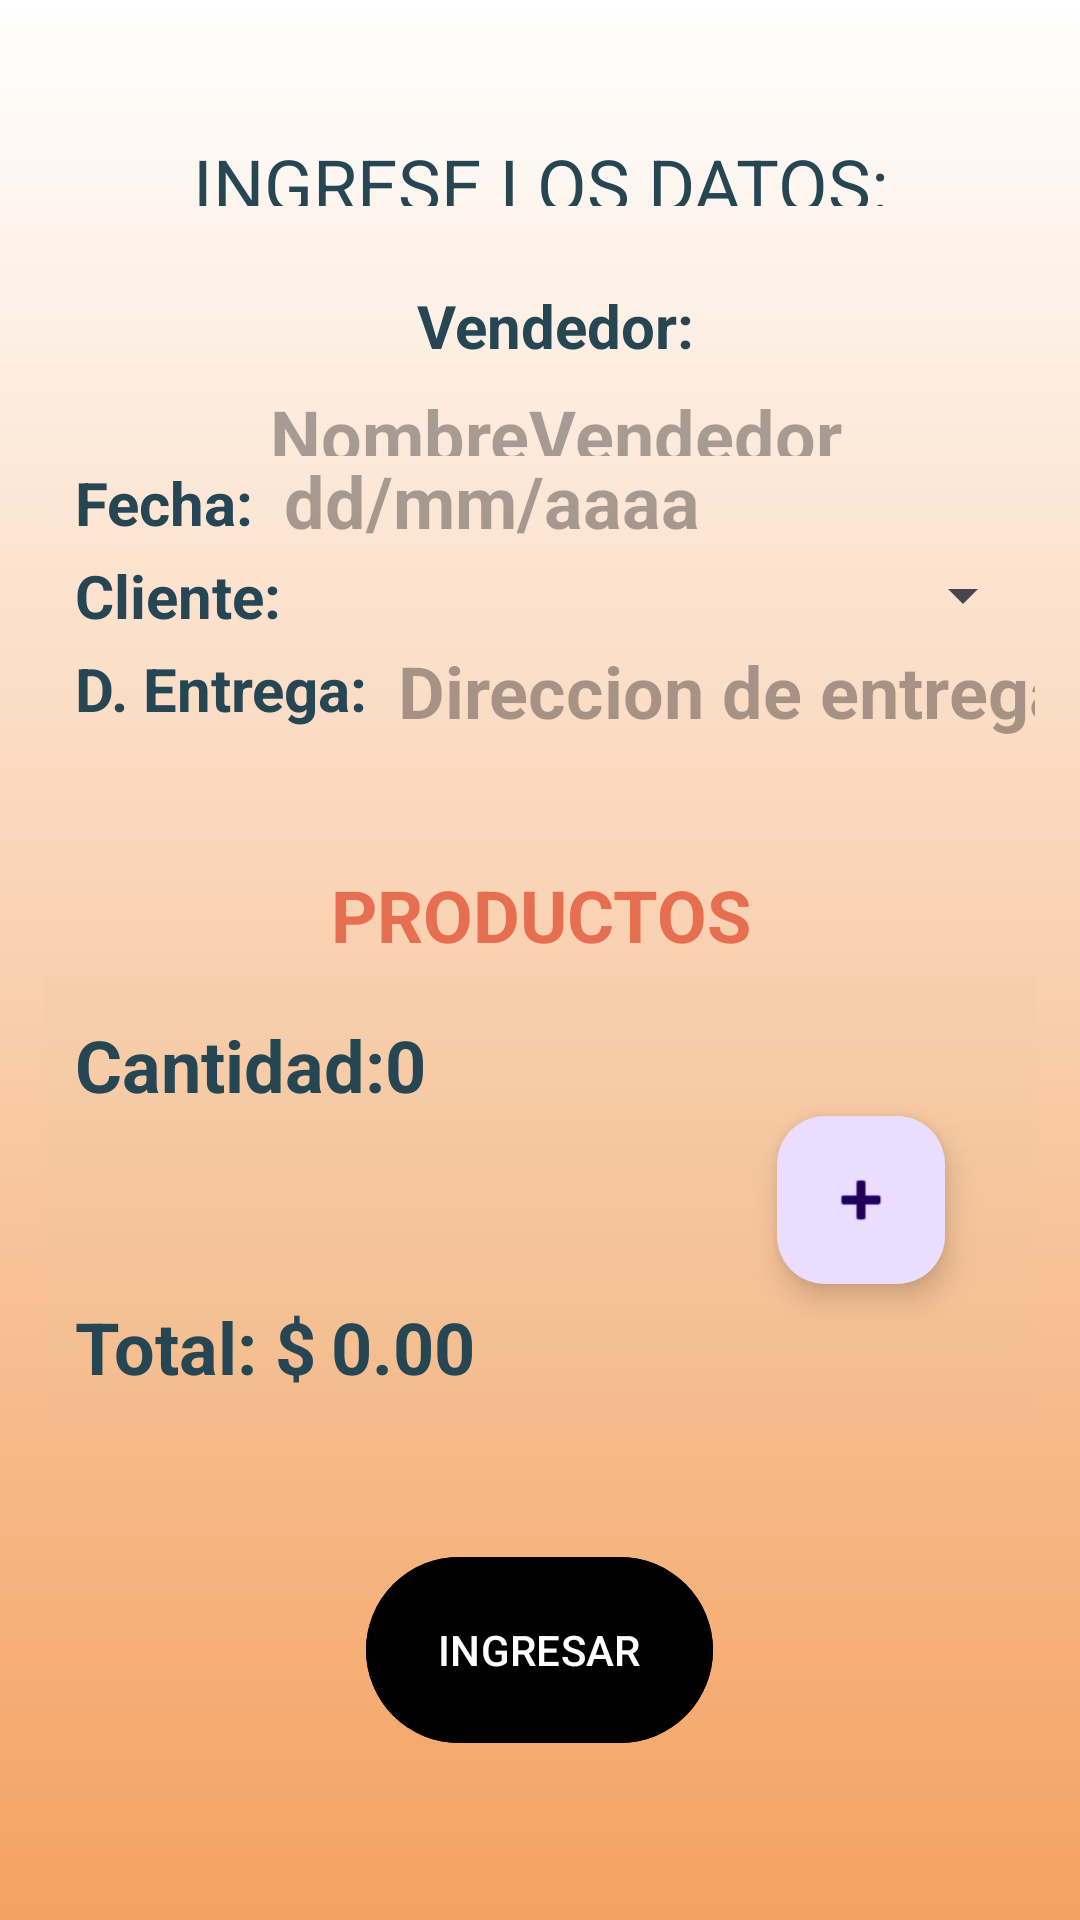

Here is an Android app screen rendered from its layout file. Give the layout XML and the strings, colors and styles it references.
<!-- AndroidManifest.xml: application theme Theme.MotoTop -->
<!-- res/layout/activity_pedidos_agregar.xml -->
<?xml version="1.0" encoding="utf-8"?>
<LinearLayout xmlns:android="http://schemas.android.com/apk/res/android"
    xmlns:app="http://schemas.android.com/apk/res-auto"
    xmlns:tools="http://schemas.android.com/tools"
    android:layout_width="match_parent"
    android:layout_height="match_parent"
    android:layout_gravity="center"
    android:background="@drawable/bg_client_agregar"
    android:orientation="vertical"
    tools:context=".PedidosAgregarActivity"
    android:padding="15dp">


    <TextView
        android:id="@+id/textView3"
        android:layout_width="match_parent"
        android:layout_height="wrap_content"
        android:layout_marginTop="30dp"
        android:layout_marginBottom="20dp"
        android:layout_weight="1"
        android:gravity="center"
        android:text="INGRESE LOS DATOS:"
        android:textColor="@color/blue"
        android:textSize="24sp" />

    <LinearLayout
        android:layout_width="match_parent"
        android:layout_height="wrap_content"
        android:layout_alignParentLeft="true"
        android:layout_weight="1"
        android:orientation="vertical">


        <TextView
            android:id="@+id/txtVendedor"
            android:layout_width="match_parent"
            android:layout_height="40dp"
            android:layout_gravity="center_vertical"
            android:gravity="center"
            android:paddingStart="10dp"
            android:text="Vendedor:"
            android:textColor="@color/blue"
            android:textSize="20sp"
            android:textStyle="bold" />

        <TextView
            android:id="@+id/txtNombreVendedor"
            android:layout_width="match_parent"
            android:layout_height="match_parent"
            android:layout_gravity="center_vertical"
            android:layout_weight="1"
            android:ems="10"
            android:gravity="center"
            android:hint="NombreVendedor"
            android:inputType="textPersonName"
            android:paddingStart="10dp"
            android:textColor="@color/blue"
            android:textSize="24dp"
            android:textStyle="bold" />
    </LinearLayout>


    <LinearLayout
        android:layout_width="match_parent"
        android:layout_height="wrap_content"
        android:layout_alignParentLeft="true"
        android:layout_weight="1">

        <TextView
            android:id="@+id/txtFecha"
            android:layout_width="wrap_content"
            android:layout_height="40dp"
            android:layout_gravity="center_vertical"
            android:gravity="center"
            android:paddingStart="10dp"
            android:text="Fecha:"
            android:textColor="@color/blue"
            android:textSize="20sp"
            android:textStyle="bold" />

        <EditText
            android:id="@+id/txtPedidoFechaGenerado"
            android:layout_width="match_parent"
            android:layout_height="match_parent"
            android:layout_weight="1"
            android:background="@null"
            android:clickable="true"
            android:ems="10"
            android:focusable="false"
            android:gravity="center_vertical"
            android:hint="dd/mm/aaaa"
            android:inputType="none"
            android:paddingStart="10dp"
            android:textColor="@color/blue"
            android:textSize="24dp"
            android:textStyle="bold" />
    </LinearLayout>

    <LinearLayout
        android:layout_width="match_parent"
        android:layout_height="wrap_content"
        android:layout_alignParentLeft="true"
        android:layout_weight="1">

        <TextView
            android:id="@+id/txtCliente"
            android:layout_width="wrap_content"
            android:layout_height="40dp"
            android:layout_gravity="center_vertical"
            android:gravity="center"
            android:paddingStart="10dp"
            android:text="Cliente:"
            android:textColor="@color/blue"
            android:textSize="20sp"
            android:textStyle="bold" />

        <Spinner
            android:id="@+id/spinnerClientes"
            android:layout_width="match_parent"
            android:layout_height="match_parent"
            android:layout_weight="1.5"
            android:paddingStart="10dp"
            android:textColor="@color/blue"
            android:textSize="24dp"
            android:textStyle="bold" />

    </LinearLayout>

    <LinearLayout
        android:layout_width="match_parent"
        android:layout_height="wrap_content"
        android:layout_alignParentLeft="true"
        android:layout_weight="1">

        <TextView
            android:id="@+id/txtDireccionEntrega"
            android:layout_width="wrap_content"
            android:layout_height="40dp"
            android:layout_gravity="center_vertical"
            android:gravity="center"
            android:paddingStart="10dp"
            android:text="D. Entrega:"
            android:textColor="@color/blue"
            android:textSize="20sp"
            android:textStyle="bold" />

        <TextView
            android:id="@+id/txtPedidoDireccionEntrega"
            android:layout_width="match_parent"
            android:layout_height="match_parent"
            android:layout_weight="1"
            android:ems="10"
            android:gravity="center_vertical"
            android:hint="Direccion de entrega"
            android:inputType="textPersonName"
            android:paddingStart="10dp"
            android:textColor="@color/blue"
            android:textSize="24dp"
            android:textStyle="bold" />

    </LinearLayout>

    <TextView
        android:id="@+id/txtTituloProducto"
        android:layout_width="match_parent"
        android:layout_height="40dp"
        android:layout_gravity="center_vertical"
        android:layout_marginTop="40dp"
        android:gravity="center"
        android:text="PRODUCTOS"
        android:textColor="@color/orange"
        android:textSize="24sp"
        android:textStyle="bold" />


    <RelativeLayout
        android:layout_width="match_parent"
        android:layout_height="150dp"
        android:layout_gravity="center"
        android:background="#17D1C199"
        android:padding="10dp">

        <LinearLayout
            android:layout_width="wrap_content"
            android:layout_height="wrap_content"
            android:layout_alignParentLeft="true">

            <TextView
                android:id="@+id/txtCantidad"
                android:layout_width="wrap_content"
                android:layout_height="40dp"
                android:layout_gravity="center_vertical"
                android:gravity="center"
                android:text="Cantidad:"
                android:textColor="@color/blue"
                android:textSize="24sp"
                android:textStyle="bold" />

            <TextView
                android:id="@+id/txtCantidadProducto"
                android:layout_width="wrap_content"
                android:layout_height="40dp"
                android:layout_gravity="center_vertical"
                android:gravity="center"
                android:text="0"
                android:textColor="@color/blue"
                android:textSize="24sp"
                android:textStyle="bold" />
        </LinearLayout>

        <LinearLayout
            android:layout_width="wrap_content"
            android:layout_height="wrap_content"
            android:layout_alignParentLeft="true"
            android:layout_alignParentBottom="true">

            <TextView
                android:id="@+id/txtTotal"
                android:layout_width="wrap_content"
                android:layout_height="wrap_content"
                android:text="Total: $"
                android:textColor="@color/blue"
                android:textSize="24sp"
                android:textStyle="bold" />

            <TextView
                android:id="@+id/txtTotalProducto"
                android:layout_width="wrap_content"
                android:layout_height="wrap_content"
                android:layout_marginStart="5dp"
                android:text="0.00"
                android:textColor="@color/blue"
                android:textSize="24sp"
                android:textStyle="bold" />
        </LinearLayout>


        <com.google.android.material.floatingactionbutton.FloatingActionButton
            android:id="@+id/fabAgregarProducto"
            android:layout_width="wrap_content"
            android:layout_height="wrap_content"
            android:layout_alignWithParentIfMissing="false"
            android:layout_alignParentEnd="true"
            android:layout_alignParentRight="false"
            android:layout_alignParentBottom="false"
            android:layout_centerInParent="true"
            android:layout_marginRight="20dp"
            android:layout_marginBottom="10dp"
            android:clickable="true"
            android:onClick="abrirAgregarProducto"
            app:chainUseRtl="true"
            app:srcCompat="@android:drawable/ic_input_add"
            tools:ignore="MissingConstraints" />
    </RelativeLayout>

    <Button
        android:id="@+id/btnIngresar"
        android:layout_width="wrap_content"
        android:layout_height="70dp"
        android:layout_gravity="center"
        android:layout_marginTop="40dp"
        android:layout_marginBottom="40dp"
        android:backgroundTint="#000000"
        android:text="INGRESAR" />
</LinearLayout>
<!-- resources referenced by this layout -->
<resources>
  <color name="blue">#264653</color>
  <color name="orange">#e76f51</color>
  <!-- drawable bg_client_agregar (drawable) -->
  <?xml version="1.0" encoding="utf-8"?>
  <shape xmlns:android="http://schemas.android.com/apk/res/android">
      <gradient
          android:startColor="@color/orange_light"
          android:endColor="@color/white"
          android:angle="90">
      </gradient>
  </shape>
  <style name="Theme.MotoTop" parent="Base.Theme.MotoTop" />
  <color name="orange_light">#f4a261</color>
  <color name="white">#FFFFFFFF</color>
  <style name="Base.Theme.MotoTop" parent="Theme.Material3.DayNight.NoActionBar">
          
          
      </style>
</resources>
